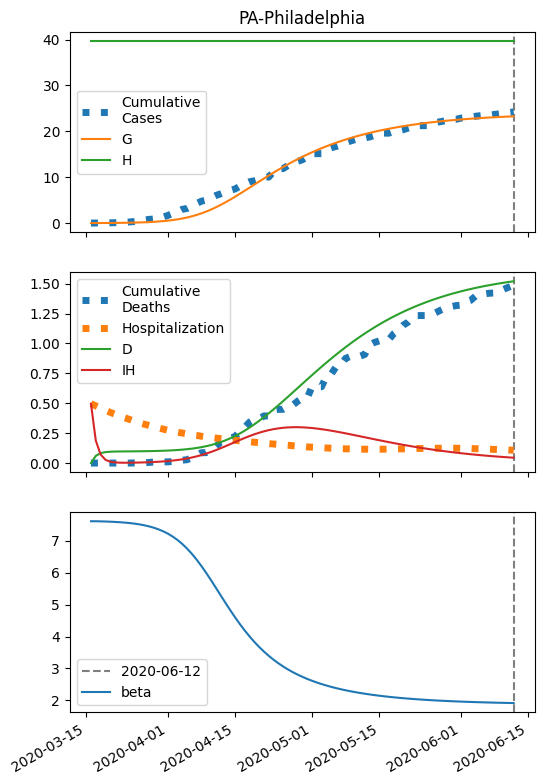

The file beside this chart, header and first rows:
series, 2020-03-16, 2020-03-17, 2020-03-18, 2020-03-19, 2020-03-20, 2020-03-21, 2020-03-22, 2020-03-23, 2020-03-24, 2020-03-25, 2020-03-26, 2020-03-27, 2020-03-28, 2020-03-29, 2020-03-30, 2020-03-31, 2020-04-01, 2020-04-02, 2020-04-03, 2020-04-04, 2020-04-05, 2020-04-06, 2020-04-07
S, 79203, 79199, 79195, 79189, 79181, 79172, 79160, 79145, 79126, 79103, 79074, 79038, 78993, 78937, 78868, 78782, 78678, 78551, 78397, 78212, 77992, 77733, 77431
I, 10.0, 12.57, 15.8, 19.85, 24.94, 31.32, 39.32, 49.33, 61.86, 77.5, 97.01, 121.3, 151.4, 188.7, 234.6, 290.8, 359.4, 442.3, 541.8, 659.9, 798.5, 959, 1142
IH, 496.0, 188.4, 71.88, 27.87, 11.35, 5.3, 3.261, 2.808, 3.037, 3.625, 4.474, 5.576, 6.964, 8.696, 10.84, 13.49, 16.75, 20.72, 25.54, 31.35, 38.28, 46.44, 55.96
IN, 0.833, 1.606, 2.537, 3.67, 5.059, 6.772, 8.892, 11.53, 14.8, 18.89, 23.98, 30.33, 38.25, 48.1, 60.35, 75.54, 94.31, 117.4, 145.8, 180.4, 222.4, 272.9, 333.1
D, 0.01, 60.06, 82.86, 91.56, 94.94, 96.31, 96.95, 97.35, 97.69, 98.05, 98.49, 99.04, 99.71, 100.6, 101.6, 102.9, 104.6, 106.6, 109.1, 112.2, 116, 120.6, 126.2
R, 0.0, 248.1, 342.4, 378.5, 392.7, 398.7, 401.9, 404.1, 406.4, 408.9, 412.1, 416.1, 421.1, 427.3, 435.1, 444.9, 457.1, 472.3, 491.1, 514.4, 543.1, 578.3, 621.2
G, 10.0, 13.8, 18.58, 24.58, 32.12, 41.57, 53.43, 68.29, 86.9, 110.2, 139.2, 175.5, 220.6, 276.5, 345.6, 430.8, 535.2, 662.5, 816.5, 1001, 1221, 1480, 1782
H, 39638, 39638, 39638, 39638, 39638, 39638, 39638, 39638, 39638, 39638, 39638, 39638, 39638, 39638, 39638, 39638, 39638, 39638, 39638, 39638, 39638, 39638, 39638
beta, 7.606, 7.606, 7.603, 7.598, 7.592, 7.585, 7.576, 7.564, 7.55, 7.532, 7.51, 7.483, 7.449, 7.407, 7.356, 7.294, 7.219, 7.128, 7.022, 6.896, 6.752, 6.588, 6.404
